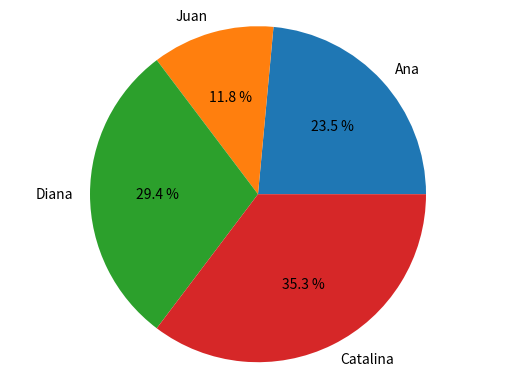

Reproduce this figure in Python.
import matplotlib.pyplot as plt

manzanas = [20,10,25,30]
nombres = ["Ana","Juan","Diana","Catalina"]
plt.pie(manzanas, labels=nombres, autopct="%0.1f %%")
plt.axis("equal")
plt.show()
